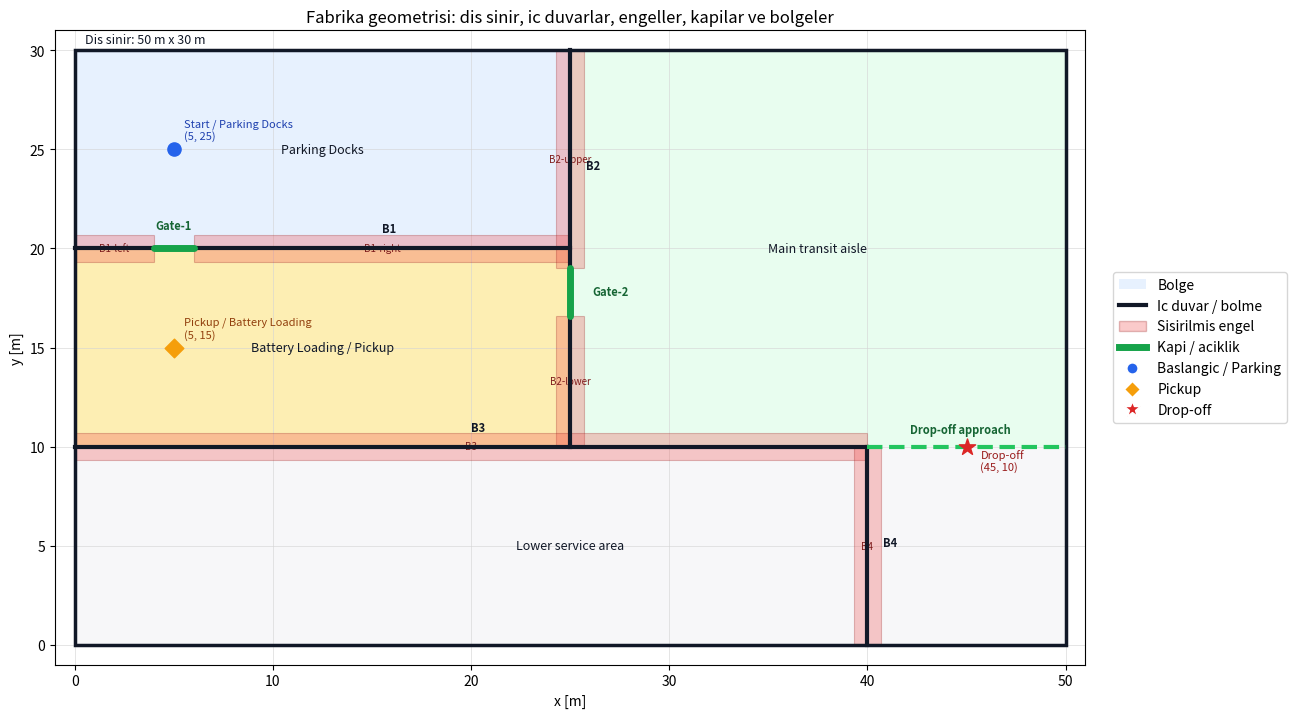

Write Python code to recreate this figure.
"""
Fabrika geometrisi gorsellestirme kodu

Bu dosya yalnizca fabrika ortamini anlamak icin hazirlanmistir; robot takibi,
TDOA olcumu, EKF veya sensor performans analizi icermez.

Ortam tanimi:

1. Dis sinir
   - Fabrika 50 m x 30 m boyutunda dikdortgen bir alandir.
   - Koordinat sistemi metre cinsindedir.
   - Orijin sol-alt kosededir: (0, 0).
   - Sag-ust kose: (50, 30).
   - Robot bu sinirlarin disina cikamaz.

2. Bolgeler
   - Parking Docks:
     0 <= x <= 25, 20 <= y <= 30.
     Robotun goreve basladigi park/dock bolgesidir.
   - Battery Loading / Pickup:
     0 <= x <= 25, 10 <= y <= 20.
     Robotun bataryayi teslim aldigi pickup bolgesidir.
   - Main transit aisle:
     25 <= x <= 50, 10 <= y <= 30.
     Robotun ana gecis koridorudur.
   - Lower service area:
     0 <= x <= 50, 0 <= y <= 10.
     Ana gorev rotasinin dogrudan tercih etmedigi alt servis alanidir.
   - Start point:
     (5, 25). Robotun Parking Docks icindeki baslangic noktasidir.
   - Pickup point:
     (5, 15). Robotun bataryayi aldigi noktadir.
   - Drop-off point:
     (45, 10). Batarya yerlestirme/hedef noktasidir.

3. Ic duvarlar / bolmeler
   - B1: y = 20, 0 <= x <= 25.
     Parking Docks ile Battery Loading / Pickup arasindaki yatay bolmedir.
     Gate-1 nedeniyle x = 4..6 arasi aciktir.
   - B2: x = 25, 10 <= y <= 30.
     Sol bolgeler ile main transit aisle arasindaki dikey bolmedir.
     Gate-2 nedeniyle y = 16.6..19.0 arasi aciktir.
   - B3: y = 10, 0 <= x <= 40.
     Alt servis bolgesi ile ust calisma bolgelerini ayiran yatay bolmedir.
     x > 40 tarafi drop-off yaklasimi icin acik birakilmistir.
   - B4: x = 40, 0 <= y <= 10.
     Drop-off tarafindaki dikey alt bolmedir.

4. Kapilar / acikliklar
   - Gate-1:
     B1 uzerinde x = 4..6 araliginda aciklik.
     Robotun Parking Docks bolgesinden Battery Loading / Pickup tarafina gecmesini saglar.
   - Gate-2:
     B2 uzerinde y = 16.6..19.0 araliginda aciklik.
     Robotun sol bolgeden main transit aisle bolgesine gecmesini saglar.
   - Drop-off approach:
     B3 bolmesi x <= 40 ile sinirlandirilmistir.
     Boylece hedefe x > 40 tarafindan yaklasmak mumkundur.

5. Engeller / yasak bolgeler
   - Bu projede ic duvar ve bolmeler robot icin engel kabul edilir.
   - Robot noktasal modellenir; ancak guvenli gecis icin duvarlar sisirilir.
   - Robot yaricapi: 0.35 m.
   - Guvenlik mesafesi: 0.25 m.
   - Toplam guvenlik payi: 0.60 m.
   - Ham duvar kalinligi: 0.20 m.
   - Gorselde kirmizi seffaf bantlar sisirilmis yasak bolgeleri gosterir.

Uretilen cikti:
    outputs/factory_geometry_only.png

Calistirma:
    python factory_geometry_visual.py
"""

from __future__ import annotations

from dataclasses import dataclass
from pathlib import Path

import matplotlib.pyplot as plt
from matplotlib.lines import Line2D
from matplotlib.patches import Rectangle


@dataclass(frozen=True)
class FactoryGeometry:
    width: float = 50.0
    height: float = 30.0
    robot_radius: float = 0.35
    safety_margin: float = 0.25
    wall_thickness: float = 0.20
    output_folder: Path = Path("outputs")

    @property
    def safe_distance(self) -> float:
        return self.robot_radius + self.safety_margin

    @property
    def inflated_half_width(self) -> float:
        return self.wall_thickness / 2.0 + self.safe_distance


def inflated_obstacles(cfg: FactoryGeometry) -> list[tuple[str, tuple[float, float, float, float]]]:
    half = cfg.inflated_half_width
    return [
        ("B1-left", (0.0, 20.0 - half, 4.0, 20.0 + half)),
        ("B1-right", (6.0, 20.0 - half, 25.0, 20.0 + half)),
        ("B2-lower", (25.0 - half, 10.0, 25.0 + half, 16.6)),
        ("B2-upper", (25.0 - half, 19.0, 25.0 + half, 30.0)),
        ("B3", (0.0, 10.0 - half, 40.0, 10.0 + half)),
        ("B4", (40.0 - half, 0.0, 40.0 + half, 10.0)),
    ]


def draw_factory_geometry(cfg: FactoryGeometry) -> Path:
    cfg.output_folder.mkdir(exist_ok=True)
    output_path = cfg.output_folder / "factory_geometry_only.png"

    fig, ax = plt.subplots(figsize=(13, 8), dpi=160)
    ax.set_aspect("equal", adjustable="box")
    ax.set_xlim(-1, cfg.width + 1)
    ax.set_ylim(-1, cfg.height + 1)
    ax.set_xlabel("x [m]")
    ax.set_ylabel("y [m]")
    ax.set_title("Fabrika geometrisi: dis sinir, ic duvarlar, engeller, kapilar ve bolgeler")
    ax.grid(True, color="#d4d4d4", linewidth=0.6, alpha=0.7)

    draw_zones(ax)
    draw_outer_boundary(ax, cfg)
    draw_inflated_obstacles(ax, cfg)
    draw_inner_walls(ax)
    draw_gates(ax)
    draw_key_points(ax)
    draw_legend(ax)

    fig.tight_layout()
    fig.savefig(output_path)
    plt.close(fig)
    return output_path


def draw_zones(ax) -> None:
    zones = [
        ((0.0, 20.0), 25.0, 10.0, "#dbeafe", "Parking Docks"),
        ((0.0, 10.0), 25.0, 10.0, "#fde68a", "Battery Loading / Pickup"),
        ((25.0, 10.0), 25.0, 20.0, "#dcfce7", "Main transit aisle"),
        ((0.0, 0.0), 50.0, 10.0, "#f3f4f6", "Lower service area"),
    ]

    for xy, width, height, color, label in zones:
        ax.add_patch(
            Rectangle(
                xy,
                width,
                height,
                facecolor=color,
                edgecolor="#ffffff",
                linewidth=1.0,
                alpha=0.65,
                zorder=1,
            )
        )
        ax.text(
            xy[0] + width / 2,
            xy[1] + height / 2,
            label,
            ha="center",
            va="center",
            fontsize=9,
            color="#111827",
            zorder=2,
        )


def draw_outer_boundary(ax, cfg: FactoryGeometry) -> None:
    ax.add_patch(
        Rectangle(
            (0.0, 0.0),
            cfg.width,
            cfg.height,
            fill=False,
            edgecolor="#111827",
            linewidth=2.5,
            zorder=8,
        )
    )
    ax.text(0.5, cfg.height + 0.35, "Dis sinir: 50 m x 30 m", fontsize=9, color="#111827")


def draw_inflated_obstacles(ax, cfg: FactoryGeometry) -> None:
    for label, (xmin, ymin, xmax, ymax) in inflated_obstacles(cfg):
        ax.add_patch(
            Rectangle(
                (xmin, ymin),
                xmax - xmin,
                ymax - ymin,
                facecolor="#ef4444",
                edgecolor="#991b1b",
                linewidth=0.8,
                alpha=0.28,
                zorder=4,
            )
        )
        ax.text(
            (xmin + xmax) / 2,
            (ymin + ymax) / 2,
            label,
            ha="center",
            va="center",
            fontsize=7,
            color="#7f1d1d",
            zorder=5,
        )


def draw_inner_walls(ax) -> None:
    wall_color = "#111827"
    wall_width = 3.0

    # B1 with Gate-1 gap x=4..6.
    ax.plot([0.0, 4.0], [20.0, 20.0], color=wall_color, linewidth=wall_width, zorder=6)
    ax.plot([6.0, 25.0], [20.0, 20.0], color=wall_color, linewidth=wall_width, zorder=6)

    # B2 with Gate-2 gap y=16.6..19.0.
    ax.plot([25.0, 25.0], [10.0, 16.6], color=wall_color, linewidth=wall_width, zorder=6)
    ax.plot([25.0, 25.0], [19.0, 30.0], color=wall_color, linewidth=wall_width, zorder=6)

    # B3 and B4.
    ax.plot([0.0, 40.0], [10.0, 10.0], color=wall_color, linewidth=wall_width, zorder=6)
    ax.plot([40.0, 40.0], [0.0, 10.0], color=wall_color, linewidth=wall_width, zorder=6)

    wall_labels = [
        ("B1", 15.5, 20.8),
        ("B2", 25.8, 24.0),
        ("B3", 20.0, 10.8),
        ("B4", 40.8, 5.0),
    ]
    for text, x, y in wall_labels:
        ax.text(x, y, text, fontsize=8, fontweight="bold", color=wall_color, zorder=7)


def draw_gates(ax) -> None:
    gate_color = "#16a34a"
    gate_style = dict(color=gate_color, linewidth=5.0, solid_capstyle="round", zorder=9)

    ax.plot([4.0, 6.0], [20.0, 20.0], **gate_style)
    ax.text(5.0, 20.95, "Gate-1", ha="center", fontsize=8, color="#166534", fontweight="bold")

    ax.plot([25.0, 25.0], [16.6, 19.0], **gate_style)
    ax.text(26.1, 17.8, "Gate-2", va="center", fontsize=8, color="#166534", fontweight="bold")

    ax.plot([40.0, 50.0], [10.0, 10.0], color="#22c55e", linewidth=3.0, linestyle="--", zorder=9)
    ax.text(44.7, 10.7, "Drop-off approach", ha="center", fontsize=8, color="#166534", fontweight="bold")


def draw_key_points(ax) -> None:
    start = (5.0, 25.0)
    pickup = (5.0, 15.0)
    goal = (45.0, 10.0)
    ax.scatter([start[0]], [start[1]], s=90, color="#2563eb", zorder=10)
    ax.text(start[0] + 0.5, start[1] + 0.5, "Start / Parking Docks\n(5, 25)", fontsize=8, color="#1e40af")

    ax.scatter([pickup[0]], [pickup[1]], s=90, marker="D", color="#f59e0b", zorder=10)
    ax.text(pickup[0] + 0.5, pickup[1] + 0.5, "Pickup / Battery Loading\n(5, 15)", fontsize=8, color="#92400e")

    ax.scatter([goal[0]], [goal[1]], s=150, marker="*", color="#dc2626", zorder=10)
    ax.text(goal[0] + 0.7, goal[1] - 1.2, "Drop-off\n(45, 10)", fontsize=8, color="#991b1b")


def draw_legend(ax) -> None:
    handles = [
        Rectangle((0, 0), 1, 1, facecolor="#dbeafe", edgecolor="none", alpha=0.65, label="Bolge"),
        Line2D([0], [0], color="#111827", linewidth=3.0, label="Ic duvar / bolme"),
        Rectangle((0, 0), 1, 1, facecolor="#ef4444", edgecolor="#991b1b", alpha=0.28, label="Sisirilmis engel"),
        Line2D([0], [0], color="#16a34a", linewidth=5.0, label="Kapi / aciklik"),
        Line2D([0], [0], marker="o", color="w", markerfacecolor="#2563eb", markersize=8, label="Baslangic / Parking"),
        Line2D([0], [0], marker="D", color="w", markerfacecolor="#f59e0b", markersize=8, label="Pickup"),
        Line2D([0], [0], marker="*", color="w", markerfacecolor="#dc2626", markersize=12, label="Drop-off"),
    ]
    ax.legend(handles=handles, loc="center left", bbox_to_anchor=(1.02, 0.5), frameon=True)


def main() -> None:
    cfg = FactoryGeometry()
    output_path = draw_factory_geometry(cfg)
    print(f"Fabrika geometrisi gorseli olusturuldu: {output_path.resolve()}")


if __name__ == "__main__":
    main()
